Run: headless pygame with SDL's dummy video driver; simulated clock (each Clock.tick advances the game by its frame time, no real sleeping); random seed 0; keys injected as events and as key.get_pressed() state; mouse plan: one left click at the window centre at the start of phase 2, then a move to the lower-right quarter at the start of phase 3.
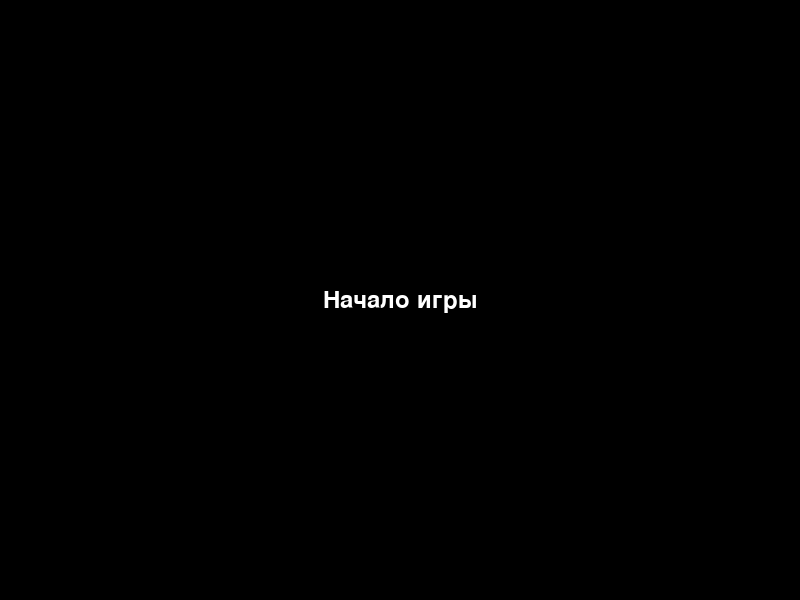
Frame 1 of 4 · flips 1–60 · no input
Frame 2 of 4 · flips 61–180 · clicked the window centre · tapped SPACE, RETURN · held RIGHT (→), D · screen unchanged from frame 1, image omitted
Frame 3 of 4 · flips 181–300 · moved the mouse to the lower-right quarter · held DOWN (↓), S · screen unchanged from frame 2, image omitted
Frame 4 of 4 · flips 301–420 · held LEFT (←), A, UP (↑), W · screen unchanged from frame 3, image omitted

The pygame program that drew these frames:

import pygame
import random

# Инициализация pygame
pygame.init()

# Размеры окна
WIDTH = 800
HEIGHT = 600

# Цвета
BLACK = (0, 0, 0)
WHITE = (255, 255, 255)

# Создание окна
screen = pygame.display.set_mode((WIDTH, HEIGHT))
pygame.display.set_caption("Cube Escape")

# Класс для сцены
class Scene:
    def __init__(self, text):
        self.text = text
        self.font = pygame.font.Font(None, 36)
        self.text_render = self.font.render(self.text, True, WHITE)
        self.text_rect = self.text_render.get_rect(center=(WIDTH // 2, HEIGHT // 2))
        
    def show(self):
        screen.fill(BLACK)
        screen.blit(self.text_render, self.text_rect)
        pygame.display.flip()
        
    def handle_event(self, event):
        pass

# Класс для сцены с кнопкой
class ButtonScene(Scene):
    def __init__(self, text, next_scene):
        super().__init__(text)
        self.next_scene = next_scene
        
    def show(self):
        super().show()
        pygame.draw.rect(screen, WHITE, (WIDTH // 2 - 100, HEIGHT // 2 + 50, 200, 50))
        button_font = pygame.font.Font(None, 24)
        button_text = button_font.render("Нажмите здесь", True, BLACK)
        button_rect = button_text.get_rect(center=(WIDTH // 2, HEIGHT // 2 + 75))
        screen.blit(button_text, button_rect)
        
    def handle_event(self, event):
        if event.type == pygame.MOUSEBUTTONDOWN:
            if pygame.mouse.get_pressed()[0]:
                mouse_pos = pygame.mouse.get_pos()
                if (WIDTH // 2 - 100 < mouse_pos[0] < WIDTH // 2 + 100 and
                        HEIGHT // 2 + 50 < mouse_pos[1] < HEIGHT // 2 + 100):
                    scenes.remove(self)
                    scenes.append(self.next_scene)

# Создание сцен
start_scene = Scene("Начало игры")
story_scene = ButtonScene("Сюжетное окно", Scene("Сюжетная линия"))
additional_scene = ButtonScene("Дополнительное окно", Scene("Дополнительная сцена"))
game_scene = Scene("Основное игровое поле")

# Список сцен
scenes = [start_scene, story_scene, additional_scene, game_scene]

# Главный игровой цикл
running = True
current_scene = scenes[0]
while running:
    for event in pygame.event.get():
        if event.type == pygame.QUIT:
            running = False
        current_scene.handle_event(event)
        
    current_scene.show()

pygame.quit()
